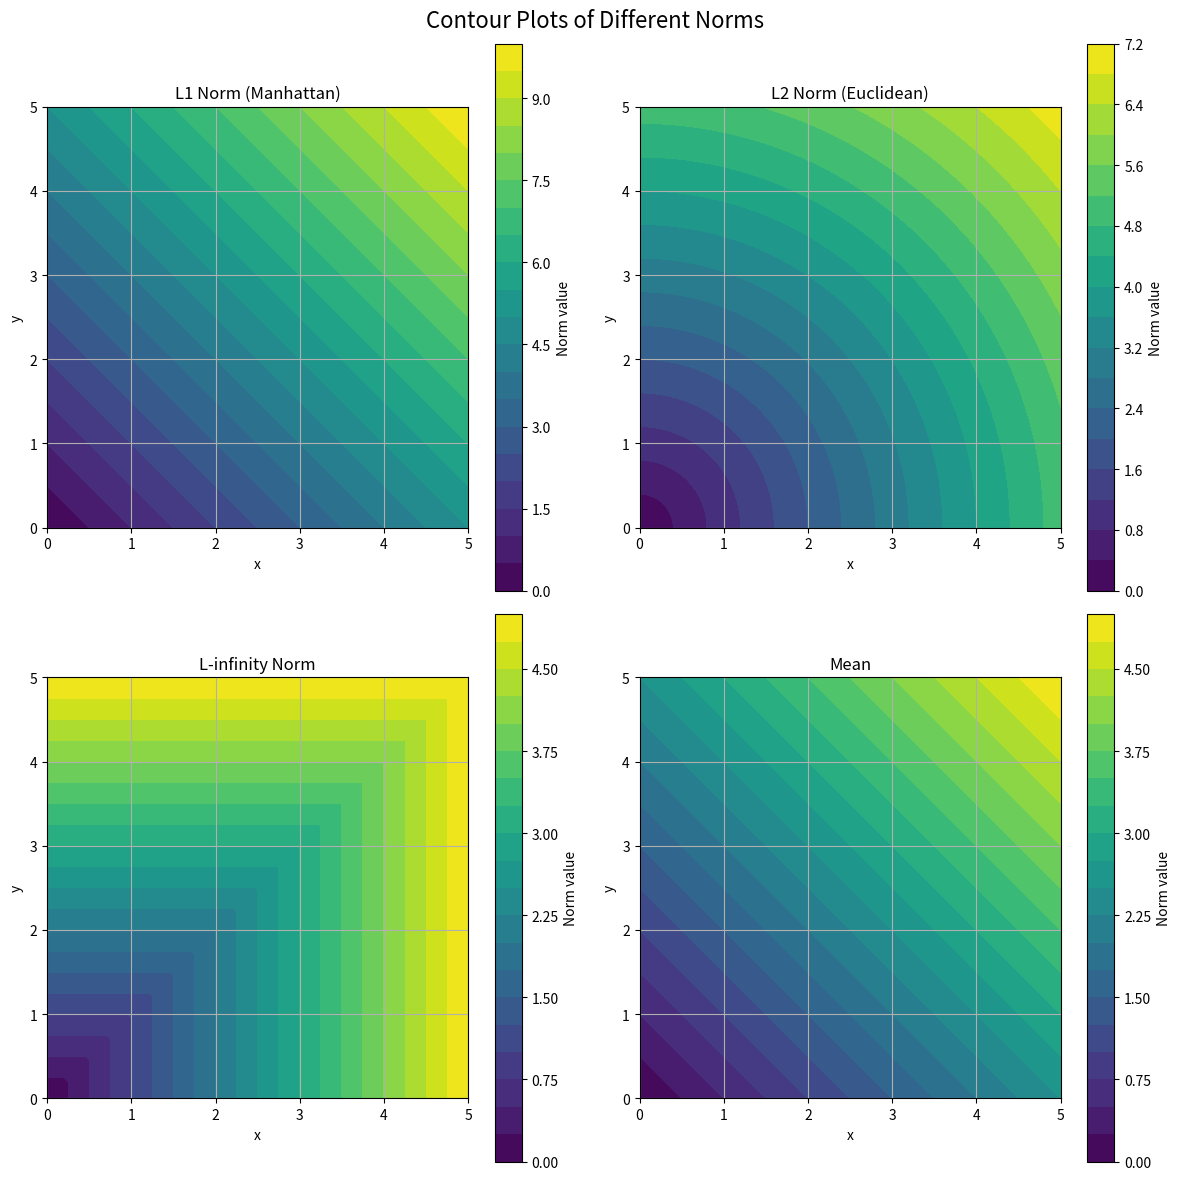

This chart was generated by the following Python code:
import numpy as np
import matplotlib.pyplot as plt

def l1_norm(x, y):
    return np.abs(x) + np.abs(y)

def l2_norm(x, y):
    return np.sqrt(x**2 + y**2)

def l_inf_norm(x, y):
    return np.maximum(np.abs(x), np.abs(y))

def mean(x, y):
    return (np.abs(x) + np.abs(y)) / 2

def plot_contours(ax, norm_function, title):
    x = np.linspace(0, 5, 100)
    y = np.linspace(0, 5, 100)
    X, Y = np.meshgrid(x, y)
    Z = norm_function(X, Y)

    contour = ax.contourf(X, Y, Z, levels=20, cmap='viridis')
    ax.set_title(title)
    ax.set_xlabel('x')
    ax.set_ylabel('y')
    ax.set_xlim(0, 5)
    ax.set_ylim(0, 5)
    ax.set_aspect('equal', 'box')  # This ensures a 1:1 aspect ratio
    ax.grid(True)
    return contour

fig, axs = plt.subplots(2, 2, figsize=(12, 12))
fig.suptitle("Contour Plots of Different Norms", fontsize=16)

# Plot contours for different norms
norms = [
    (l1_norm, "L1 Norm (Manhattan)"),
    (l2_norm, "L2 Norm (Euclidean)"),
    (l_inf_norm, "L-infinity Norm"),
    (mean, "Mean")
]

for ax, (norm_func, title) in zip(axs.ravel(), norms):
    contour = plot_contours(ax, norm_func, title)
    fig.colorbar(contour, ax=ax, label='Norm value')

plt.tight_layout()
plt.show()